Labelled photos from "Dataset", an image-classification folder in houssemradhouane/CNN-Algorithm-for-Image-Classification. The possible labels are: CPU cooler, Case, Headphone, Keyboard, Mouse, Speaker, case, cooler, headphone, keyboard, mouse, speaker.

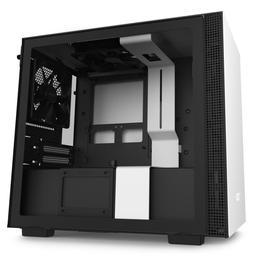
Label: Case

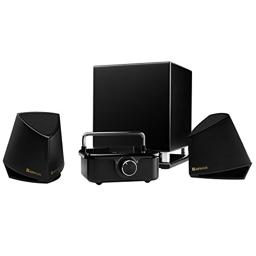
Label: Speaker

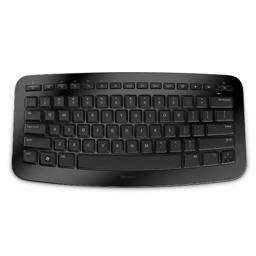
Label: Keyboard

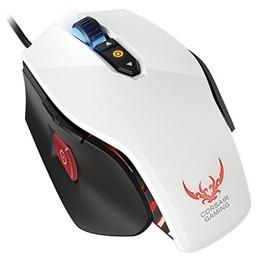
Label: mouse

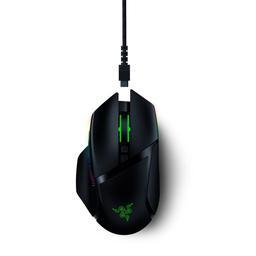
Label: Mouse

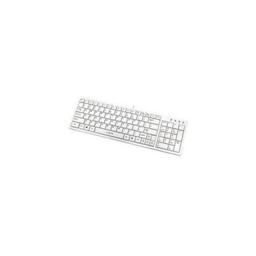
Label: keyboard
